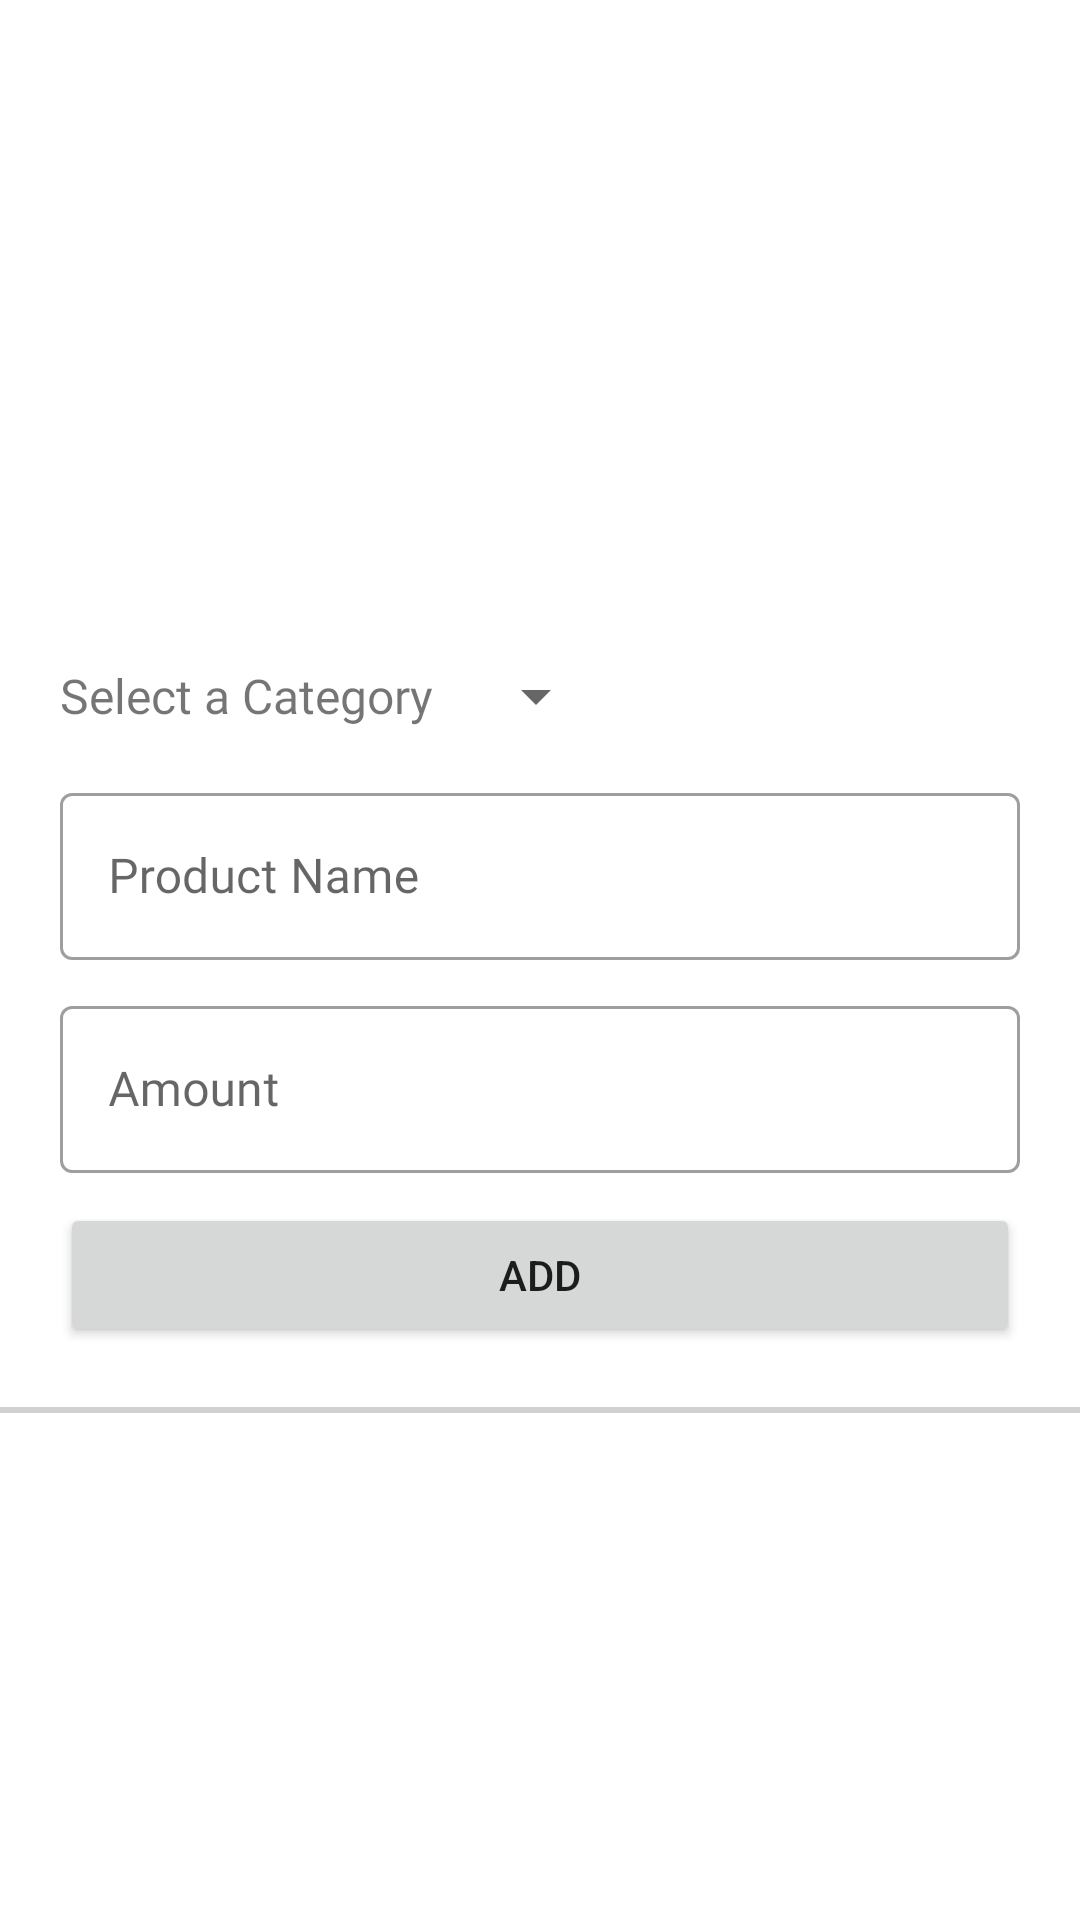

This screen was rendered from an Android layout file. Write that file and the resources it references.
<!-- AndroidManifest.xml: application theme Theme.ShopHeavenManage -->
<!-- res/layout/add_product.xml -->
<?xml version="1.0" encoding="utf-8"?>
<ScrollView xmlns:android="http://schemas.android.com/apk/res/android"
    xmlns:app="http://schemas.android.com/apk/res-auto"
    xmlns:tools="http://schemas.android.com/tools"
    android:layout_width="match_parent"
    android:layout_height="wrap_content"
    tools:context="com.helopc_manage.app.Add_Product">
<LinearLayout
    android:layout_width="match_parent"
    android:layout_height="wrap_content"
    android:orientation="vertical">
    <ImageView
        android:layout_width="200dp"
        android:layout_height="200dp"
        android:src="@drawable/ic_baseline_image_24"
        android:layout_gravity="center"
        android:id="@+id/image"/>
    <LinearLayout
        android:layout_marginStart="20dp"
        android:gravity="center"
        android:layout_marginTop="20dp"
        android:layout_width="wrap_content"
        android:layout_height="wrap_content"
        android:orientation="horizontal">
        <TextView
            android:layout_width="wrap_content"
            android:layout_height="wrap_content"
            android:text="Select a Category"
            android:fontFamily="@font/metro_m"
            android:textSize="16sp"/>
        <Spinner
            android:layout_marginStart="10dp"
            android:id="@+id/spinner"
            android:layout_width="wrap_content"
            android:layout_height="wrap_content"
            android:layout_gravity="center"/>
    </LinearLayout>

    <com.google.android.material.textfield.TextInputLayout
        android:layout_marginTop="15dp"
        android:layout_marginStart="20dp"
        android:layout_marginEnd="20dp"
        style="@style/Widget.MaterialComponents.TextInputLayout.OutlinedBox"
        android:layout_width="match_parent"
        android:layout_height="wrap_content">
        <com.google.android.material.textfield.TextInputEditText
            android:hint="Product Name"
            android:id="@+id/name"
            android:fontFamily="@font/metro_m"
            android:layout_width="match_parent"
            android:layout_height="wrap_content"/>
    </com.google.android.material.textfield.TextInputLayout>
    <com.google.android.material.textfield.TextInputLayout
        android:layout_marginTop="10dp"
        android:layout_marginStart="20dp"
        android:layout_marginEnd="20dp"
        style="@style/Widget.MaterialComponents.TextInputLayout.OutlinedBox"
        android:layout_width="match_parent"
        android:layout_height="wrap_content">
        <com.google.android.material.textfield.TextInputEditText
            android:hint="Amount"
            android:inputType="numberDecimal"
            android:id="@+id/amount"
            android:fontFamily="@font/metro_m"
            android:layout_width="match_parent"
            android:layout_height="wrap_content"/>
    </com.google.android.material.textfield.TextInputLayout>
    <androidx.appcompat.widget.AppCompatButton
        android:id="@+id/add"
        android:layout_width="match_parent"
        android:layout_height="wrap_content"
        android:text="Add"
        android:layout_marginTop="10dp"
        android:layout_marginStart="20dp"
        android:layout_marginEnd="20dp"/>
<androidx.recyclerview.widget.RecyclerView
    android:paddingTop="1dp"
    android:paddingBottom="1dp"
    android:background="#D1D1D1"
    android:layout_marginTop="20dp"
    android:layout_width="match_parent"
    android:layout_height="wrap_content"
    android:id="@+id/recyclerview"/>
</LinearLayout>
</ScrollView>
<!-- resources referenced by this layout -->
<resources>
  <style name="Theme.ShopHeavenManage" parent="Theme.MaterialComponents.DayNight.DarkActionBar">
          
          <item name="colorPrimary">@color/purple_500</item>
          <item name="colorPrimaryVariant">@color/purple_700</item>
          <item name="colorOnPrimary">@color/white</item>
          
          <item name="colorSecondary">@color/teal_200</item>
          <item name="colorSecondaryVariant">@color/teal_700</item>
          <item name="colorOnSecondary">@color/black</item>
          
          <item name="android:statusBarColor" tools:targetApi="l">?attr/colorPrimaryVariant</item>
          
      </style>
  <!-- not gathered from this repository: default colours our renderer supplied (Android Studio template values) -->
  <color name="purple_500">#FF6200EE</color>
  <color name="purple_700">#FF3700B3</color>
  <color name="teal_200">#FF03DAC5</color>
  <color name="teal_700">#FF018786</color>
  <color name="black">#FF000000</color>
  <color name="white">#FFFFFFFF</color>
</resources>
